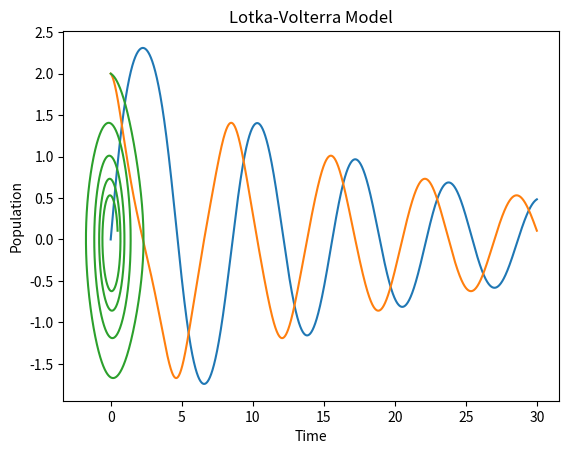

This figure's Python source:
# -*- coding: utf-8 -*-
"""
Created on Fri May  6 08:11:47 2022

[redacted]
"""

import matplotlib.pyplot as plt
import numpy as np

def rk4(r,x, h):
        """ Runge-Kutta 4 method """
        k1 = h*f(r,x)
        k2 = h*f(r+0.5*k1,x+0.5*h)
        k3 = h*f(r+0.5*k2,x+0.5*h)
        k4 = h*f(r+k3,x+h)
        return (k1 + 2*k2 + 2*k3 + k4)/6

def f(r,x):
    a,b=0.1,1
    x, y = r[0], r[1]
    fx,fy = y,-a*y - b*np.sin(x)
    return np.array([fx, fy], float)

h=0.001
tpoints = np.arange(0, 30, h)
xpoints, ypoints  = [], []
r = np.array([0, 2], float)
for x in tpoints:
        xpoints.append(r[0])
        ypoints.append(r[1])
        r += rk4(r,x, h)
plt.plot(tpoints, xpoints)
plt.plot(tpoints, ypoints)
plt.xlabel("Time")
plt.ylabel("Population")
plt.title("Lotka-Volterra Model")
plt.savefig("Lotka_Volterra.png")
plt.show()
plt.plot(xpoints, ypoints)
plt.show()